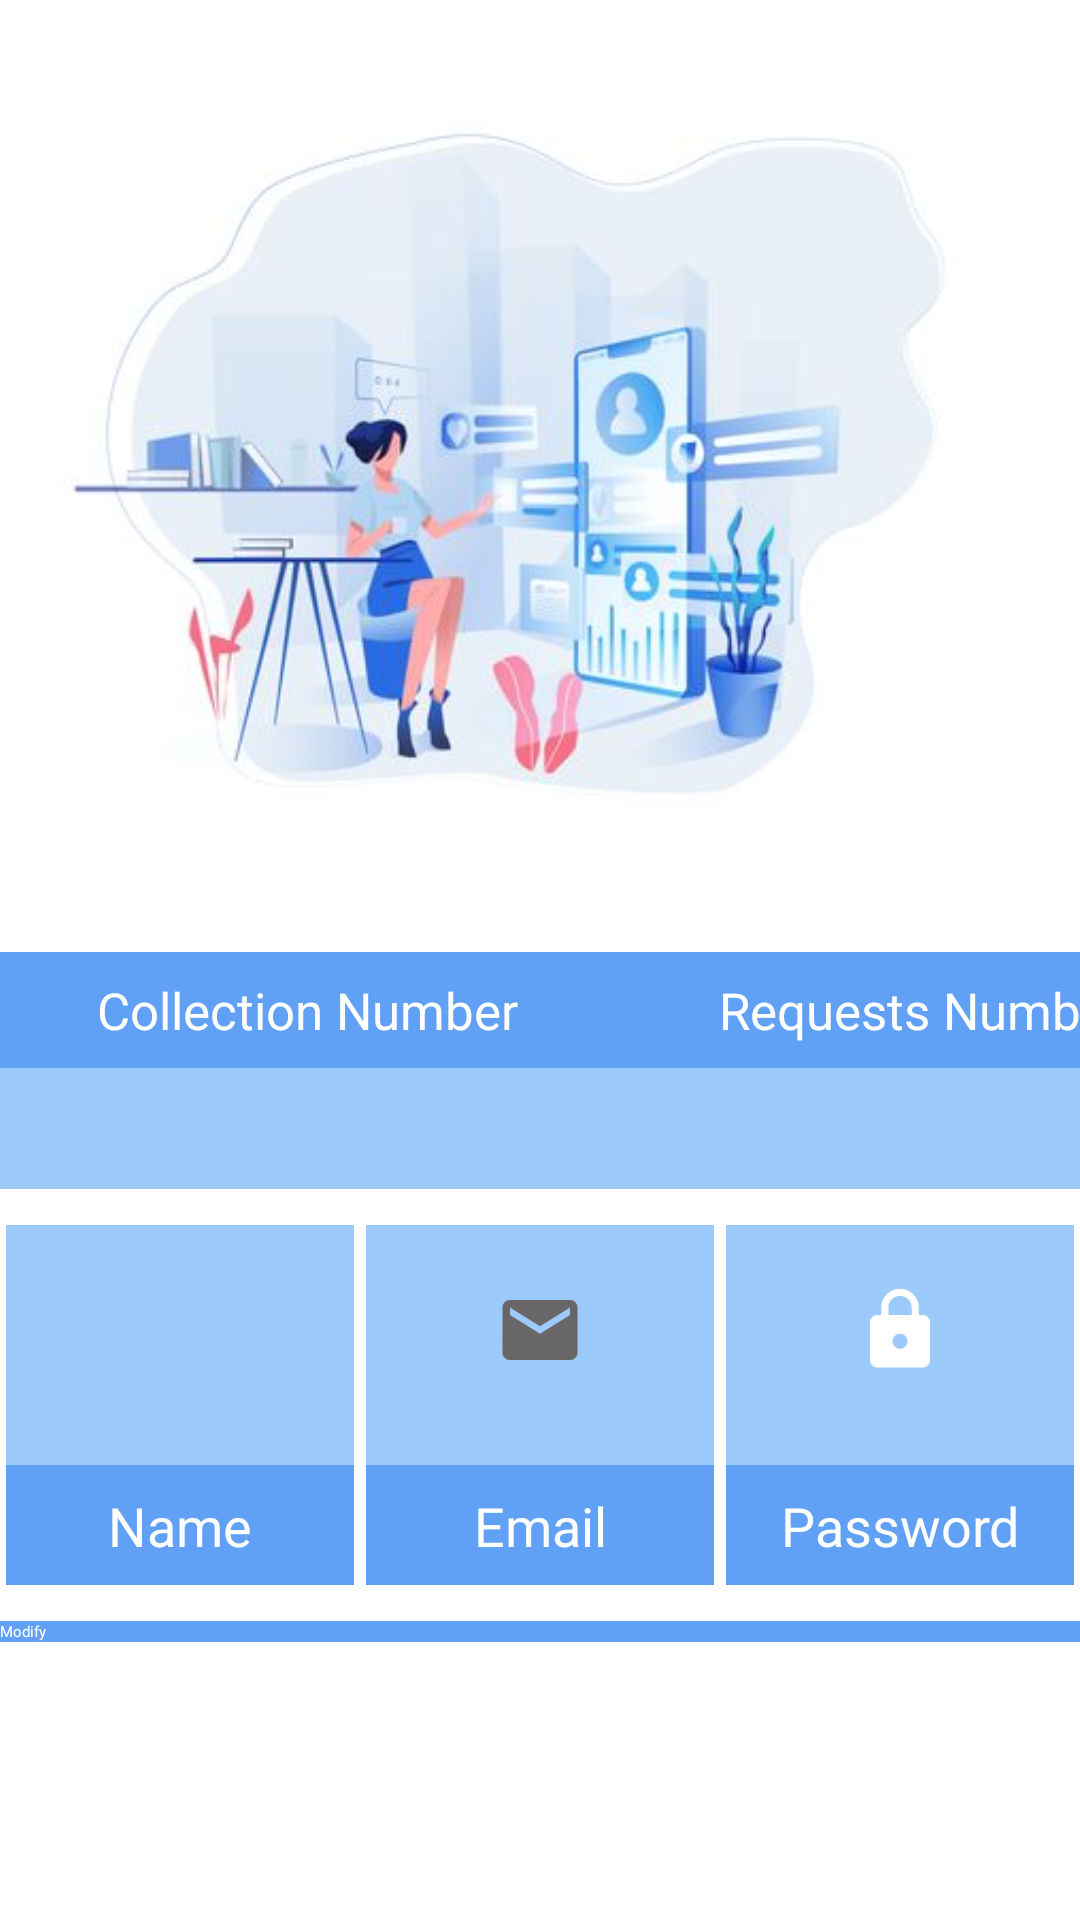

Android layout source for this screen:
<!-- AndroidManifest.xml: application theme Theme.Pp_ff -->
<!-- res/layout/activity_profile.xml -->
<LinearLayout xmlns:android="http://schemas.android.com/apk/res/android"
    xmlns:app="http://schemas.android.com/apk/res-auto"
    xmlns:tools="http://schemas.android.com/tools"
    android:layout_width="match_parent"
    android:layout_height="match_parent"
    android:orientation="vertical"
    tools:context=".MainActivity"
    android:background="#fff">
    <ScrollView
        android:layout_width="match_parent"
        android:layout_height="match_parent">
        <LinearLayout
            android:layout_width="match_parent"
            android:layout_height="match_parent"
            android:orientation="vertical"
            >
            <ImageView
                android:layout_width="match_parent"
                android:layout_height="300dp"
                android:scaleType="centerCrop"
                android:src="@drawable/nana"/>


            <TextView
                android:layout_width="match_parent"
                android:layout_height="wrap_content"
                android:id="@+id/Bname"
                android:textColor="@color/colorWhite"/>

            <LinearLayout
                android:layout_width="match_parent"
                android:layout_height="wrap_content"
                android:orientation="horizontal"
                android:layout_marginTop="-10dp"
                android:layout_marginBottom="10dp">


                <LinearLayout
                    android:layout_width="match_parent"
                    android:layout_height="match_parent"
                    android:orientation="horizontal"
                    android:layout_marginTop="20dp">

                    <LinearLayout
                        android:layout_width="205dp"
                        android:layout_height="match_parent"
                        android:orientation="vertical">
                        <TextView
                            android:layout_width="match_parent"
                            android:layout_height="wrap_content"
                            android:padding="8dp"
                            android:textColor="@color/colorWhite"
                            android:text="Collection Number"
                            android:textSize="17sp"

                            android:textAlignment="center"
                            android:background="@color/colorBlueJeansDark"
                            />


                        <TextView
                            android:id="@+id/collectioncount"
                            android:layout_width="match_parent"
                            android:layout_height="wrap_content"
                            android:padding="8dp"
                            android:background="@color/colorBlueJeans"
                            android:textSize="18sp"
                            android:textAlignment="center"
                            android:textColor="@color/colorWhite"


                            />
                    </LinearLayout>
                    <LinearLayout
                        android:layout_width="205dp"
                        android:layout_height="match_parent"
                        android:orientation="vertical">
                        <TextView
                            android:layout_width="match_parent"
                            android:layout_height="wrap_content"
                            android:padding="8dp"
                            android:textColor="@color/colorWhite"
                            android:text="Requests Number"

                            android:textSize="17sp"
                            android:textAlignment="center"
                            android:background="@color/colorBlueJeansDark"
                            />


                        <TextView
                            android:id="@+id/rn"
                            android:layout_width="match_parent"
                            android:layout_height="wrap_content"
                            android:padding="8dp"
                            android:background="@color/colorBlueJeans"
                            android:textSize="18sp"
                            android:textAlignment="center"
                            android:textColor="@color/colorWhite"

                            />
                    </LinearLayout>

                </LinearLayout>

            </LinearLayout>
            <LinearLayout
                android:layout_width="match_parent"
                android:layout_height="wrap_content"
                android:orientation="horizontal"
                android:weightSum="3"
                >
                <LinearLayout
                    android:layout_width="0dp"
                    android:layout_height="120dp"
                    android:layout_weight="1"
                    android:layout_margin="2dp"
                    android:orientation="vertical"
                    android:background="@color/colorBlueJeans"
                    >
                    <ImageView
                        android:layout_width="30dp"
                        android:layout_height="30dp"
                        android:layout_marginTop="20dp"
                        android:layout_gravity="center"
                        android:src="@drawable/person"
                        android:tint="@color/colorWhite"
                        tools:ignore="UseAppTint" />
                    <TextView
                        android:id="@+id/name"
                        android:layout_width="match_parent"
                        android:layout_height="match_parent"
                        android:padding="8dp"
                        android:layout_marginTop="30dp"
                        android:background="@color/colorBlueJeansDark"
                        android:text="Name"
                        android:textSize="18sp"
                        android:textAlignment="center"
                        android:textColor="@color/colorWhite"
                        />

                </LinearLayout>
                <LinearLayout
                    android:layout_width="0dp"
                    android:layout_height="120dp"
                    android:layout_weight="1"
                    android:layout_margin="2dp"
                    android:orientation="vertical"
                    android:background="@color/colorBlueJeans"
                    >
                    <ImageView
                        android:layout_width="30dp"
                        android:layout_height="30dp"
                        android:layout_marginTop="20dp"
                        android:layout_gravity="center"
                        android:src="@drawable/ic_mail_black_24dp"
                        app:tint="@color/colorWhite" />
                    <TextView
                        android:id="@+id/email"
                        android:layout_width="match_parent"
                        android:layout_height="match_parent"
                        android:padding="8dp"
                        android:layout_marginTop="30dp"
                        android:background="@color/colorBlueJeansDark"
                        android:text="Email"
                        android:textSize="18sp"
                        android:textAlignment="center"
                        android:textColor="@color/colorWhite"
                        />

                </LinearLayout>
                <LinearLayout
                    android:layout_width="0dp"
                    android:layout_height="120dp"
                    android:layout_weight="1"
                    android:layout_margin="2dp"
                    android:orientation="vertical"
                    android:background="@color/colorBlueJeans"
                    >
                    <ImageView
                        android:layout_width="30dp"
                        android:layout_height="30dp"
                        android:layout_marginTop="20dp"
                        android:layout_gravity="center"
                        android:src="@drawable/ic_lock_black_24dp"
                        android:tint="@color/colorWhite"
                        tools:ignore="UseAppTint" />
                    <TextView
                        android:layout_width="match_parent"
                        android:layout_height="match_parent"
                        android:padding="8dp"
                        android:layout_marginTop="30dp"
                        android:background="@color/colorBlueJeansDark"
                        android:text="Password"
                        android:id="@+id/password"
                        android:textSize="18sp"
                        android:textAlignment="center"
                        android:textColor="@color/colorWhite"
                        />

                </LinearLayout>




            </LinearLayout>

            <Button
                android:id="@+id/person"
                android:layout_width="match_parent"
                android:layout_height="wrap_content"
                android:text="Modify"
                android:layout_marginTop="10dp"
                android:layout_gravity="center"
                android:background="@color/colorBlueJeansDark"
                android:textColor="@color/colorWhite"
                />


        </LinearLayout>


    </ScrollView>



</LinearLayout>
<!-- resources referenced by this layout -->
<resources>
  <color name="colorBlueJeans">#9CCAFA</color>
  <color name="colorBlueJeansDark">#60A1F6</color>
  <color name="colorWhite">#FFFFFF</color>
  <!-- drawable ic_lock_black_24dp (drawable) -->
  <vector xmlns:android="http://schemas.android.com/apk/res/android"
      android:width="24dp"
      android:height="24dp"
      android:viewportWidth="24.0"
      android:viewportHeight="24.0">
      <path
          android:fillColor="#686666"
          android:pathData="M18,8h-1L17,6c0,-2.76 -2.24,-5 -5,-5S7,3.24 7,6v2L6,8c-1.1,0 -2,0.9 -2,2v10c0,1.1 0.9,2 2,2h12c1.1,0 2,-0.9 2,-2L20,10c0,-1.1 -0.9,-2 -2,-2zM12,17c-1.1,0 -2,-0.9 -2,-2s0.9,-2 2,-2 2,0.9 2,2 -0.9,2 -2,2zM15.1,8L8.9,8L8.9,6c0,-1.71 1.39,-3.1 3.1,-3.1 1.71,0 3.1,1.39 3.1,3.1v2z"/>
  </vector>
  <!-- drawable ic_mail_black_24dp (drawable) -->
  <vector xmlns:android="http://schemas.android.com/apk/res/android"
      android:width="24dp"
      android:height="24dp"
      android:viewportWidth="24.0"
      android:viewportHeight="24.0">
      <path
          android:fillColor="#686666"
          android:pathData="M20,4L4,4c-1.1,0 -1.99,0.9 -1.99,2L2,18c0,1.1 0.9,2 2,2h16c1.1,0 2,-0.9 2,-2L22,6c0,-1.1 -0.9,-2 -2,-2zM20,8l-8,5 -8,-5L4,6l8,5 8,-5v2z"/>
  </vector>
  <!-- drawable nana: jpeg bitmap (drawable-v24, 18243 bytes) -->
  <style name="Theme.Pp_ff" parent="Theme.MaterialComponents.DayNight.DarkActionBar">
          
          <item name="colorPrimary">@color/purple_500</item>
          <item name="colorPrimaryVariant">@color/purple_700</item>
          <item name="colorOnPrimary">@color/white</item>
          
          <item name="colorSecondary">@color/teal_200</item>
          <item name="colorSecondaryVariant">@color/teal_700</item>
          <item name="colorOnSecondary">@color/black</item>
          
          <item name="android:statusBarColor">?attr/colorPrimaryVariant</item>
          <item name="windowActionBar">false</item>
          <item name="windowNoTitle">true</item>
          
      </style>
  <color name="purple_500">#FF6200EE</color>
  <color name="purple_700">#FF3700B3</color>
  <color name="white">#FFFFFFFF</color>
  <color name="teal_200">#FF03DAC5</color>
  <color name="teal_700">#FF018786</color>
  <color name="black">#FF000000</color>
</resources>
